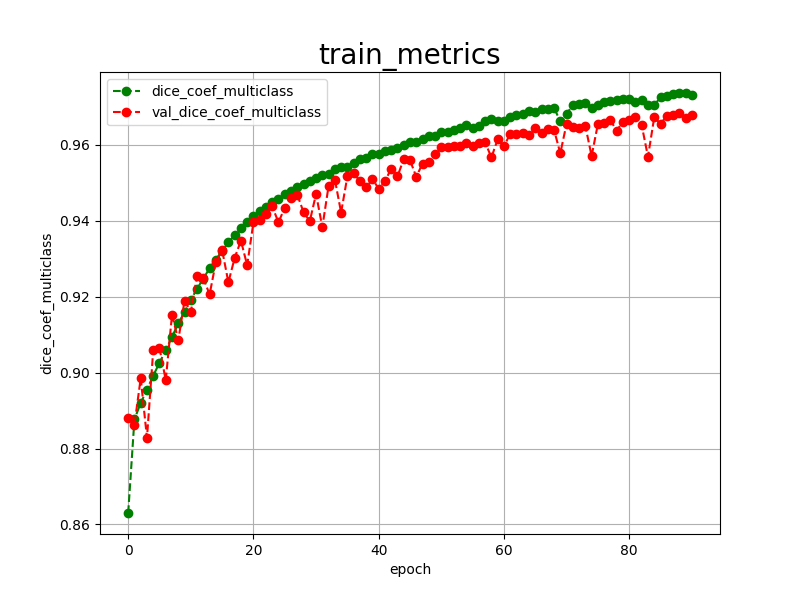

Source data for this figure (header and first rows):
epoch, dice_coef_multiclass, val_dice_coef_multiclass, 
0, 0.8630, 0.8880
1, 0.8877, 0.8863
2, 0.8920, 0.8985
3, 0.8955, 0.8828
4, 0.8992, 0.9059
5, 0.9026, 0.9065
6, 0.9059, 0.8980
7, 0.9094, 0.9153
8, 0.9130, 0.9085
9, 0.9159, 0.9190
10, 0.9192, 0.9160
11, 0.9221, 0.9254
12, 0.9248, 0.9249
13, 0.9275, 0.9206
14, 0.9298, 0.9291
15, 0.9321, 0.9323
16, 0.9343, 0.9238
17, 0.9363, 0.9302
18, 0.9380, 0.9348
19, 0.9398, 0.9283
20, 0.9412, 0.9396
21, 0.9425, 0.9401
22, 0.9436, 0.9418
23, 0.9450, 0.9438
24, 0.9458, 0.9396
25, 0.9470, 0.9435
26, 0.9478, 0.9460
27, 0.9489, 0.9469
28, 0.9496, 0.9423
29, 0.9505, 0.9399
30, 0.9512, 0.9471
31, 0.9521, 0.9383
32, 0.9523, 0.9492
33, 0.9536, 0.9509
34, 0.9543, 0.9422
35, 0.9543, 0.9517
36, 0.9552, 0.9525
37, 0.9562, 0.9505
38, 0.9566, 0.9488
39, 0.9576, 0.9510
40, 0.9577, 0.9485
41, 0.9583, 0.9504
42, 0.9587, 0.9538
43, 0.9592, 0.9517
44, 0.9599, 0.9563
45, 0.9607, 0.9560
46, 0.9609, 0.9516
47, 0.9615, 0.9551
48, 0.9623, 0.9556
49, 0.9624, 0.9576
50, 0.9635, 0.9595
51, 0.9633, 0.9595
52, 0.9640, 0.9596
53, 0.9644, 0.9597
54, 0.9652, 0.9605
55, 0.9645, 0.9596
56, 0.9649, 0.9604
57, 0.9664, 0.9607
58, 0.9668, 0.9567
59, 0.9663, 0.9615
... 31 more rows
